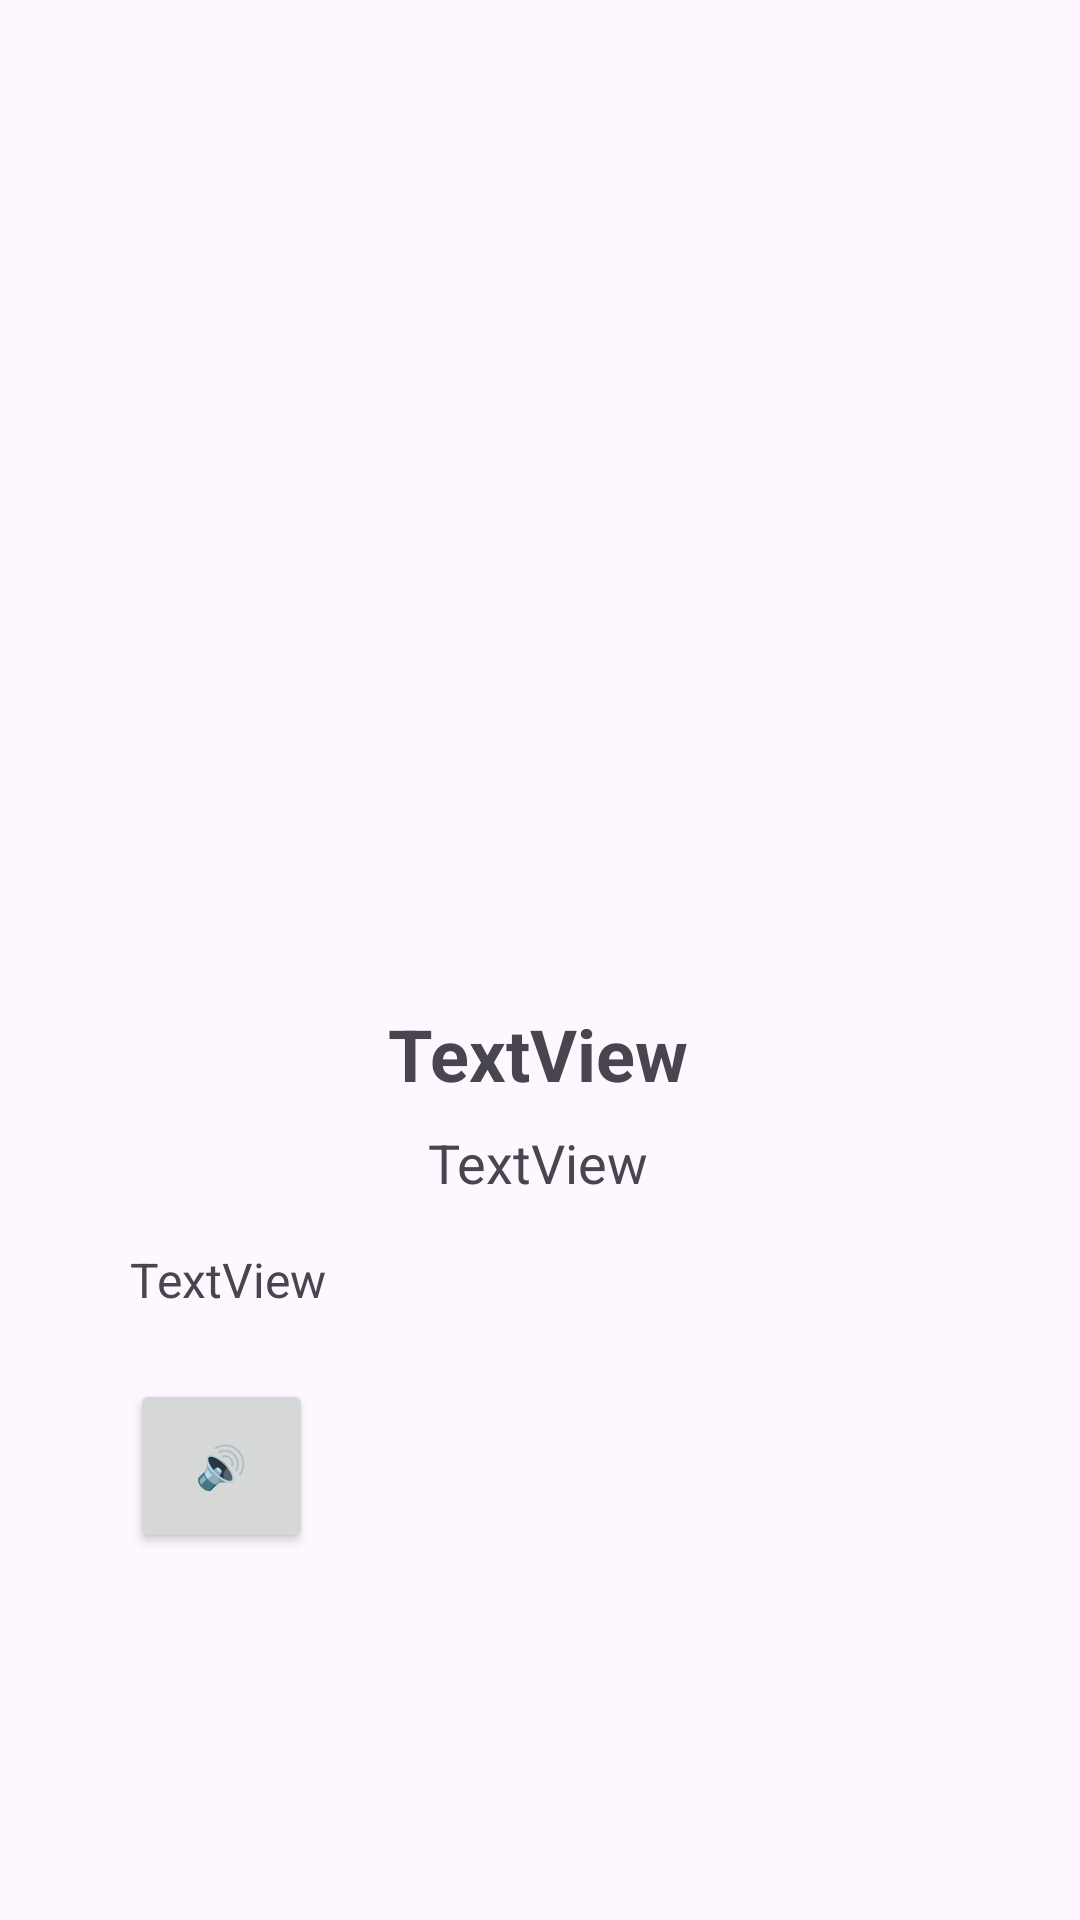

Write the Android layout XML for this screen, with the resource values it uses.
<!-- AndroidManifest.xml: application theme Theme.Teliki_Ergasia_2 -->
<!-- res/layout/activity_audio_story.xml -->
<?xml version="1.0" encoding="utf-8"?>
<androidx.constraintlayout.widget.ConstraintLayout xmlns:android="http://schemas.android.com/apk/res/android"
    xmlns:app="http://schemas.android.com/apk/res-auto"
    xmlns:tools="http://schemas.android.com/tools"
    android:id="@+id/main"
    android:layout_width="match_parent"
    android:layout_height="match_parent"
    tools:context=".AudioStoryActivity">

    <ImageView
        android:id="@+id/audioStoryImage"
        android:layout_width="294dp"
        android:layout_height="243dp"
        android:layout_marginTop="60dp"
        app:layout_constraintEnd_toEndOf="parent"
        app:layout_constraintStart_toStartOf="parent"
        app:layout_constraintTop_toTopOf="parent"
        tools:srcCompat="@tools:sample/avatars" />

    <TextView
        android:id="@+id/audioStoryTitle"
        android:layout_width="wrap_content"
        android:layout_height="wrap_content"
        android:layout_marginTop="32dp"
        android:text="TextView"
        android:textSize="24sp"
        android:textStyle="bold"
        app:layout_constraintEnd_toEndOf="parent"
        app:layout_constraintHorizontal_bias="0.498"
        app:layout_constraintStart_toStartOf="parent"
        app:layout_constraintTop_toBottomOf="@+id/audioStoryImage" />

    <TextView
        android:id="@+id/audioStoryAuthor"
        android:layout_width="wrap_content"
        android:layout_height="wrap_content"
        android:layout_marginTop="8dp"
        android:text="TextView"
        android:textSize="18sp"
        app:layout_constraintEnd_toEndOf="parent"
        app:layout_constraintHorizontal_bias="0.498"
        app:layout_constraintStart_toStartOf="parent"
        app:layout_constraintTop_toBottomOf="@+id/audioStoryTitle" />

    <TextView
        android:id="@+id/audioStoryText"
        android:layout_width="wrap_content"
        android:layout_height="wrap_content"
        android:layout_marginTop="16dp"
        android:text="TextView"
        android:textSize="16sp"
        app:layout_constraintEnd_toEndOf="parent"
        app:layout_constraintHorizontal_bias="0.147"
        app:layout_constraintStart_toStartOf="parent"
        app:layout_constraintTop_toBottomOf="@+id/audioStoryAuthor" />

    <Button
        android:id="@+id/speakerButton"
        android:layout_width="61dp"
        android:layout_height="58dp"
        android:layout_marginTop="16dp"
        android:text="@string/speaker"
        app:layout_constraintBottom_toBottomOf="parent"
        app:layout_constraintEnd_toEndOf="parent"
        app:layout_constraintHorizontal_bias="0.145"
        app:layout_constraintStart_toStartOf="parent"
        app:layout_constraintTop_toBottomOf="@+id/audioStoryText"
        app:layout_constraintVertical_bias="0.05" />
</androidx.constraintlayout.widget.ConstraintLayout>
<!-- resources referenced by this layout -->
<resources>
  <string name="speaker">🔊</string>
  <style name="Theme.Teliki_Ergasia_2" parent="Base.Theme.Teliki_Ergasia_2" />
  <style name="Base.Theme.Teliki_Ergasia_2" parent="Theme.Material3.DayNight.NoActionBar">
          
          
      </style>
</resources>
